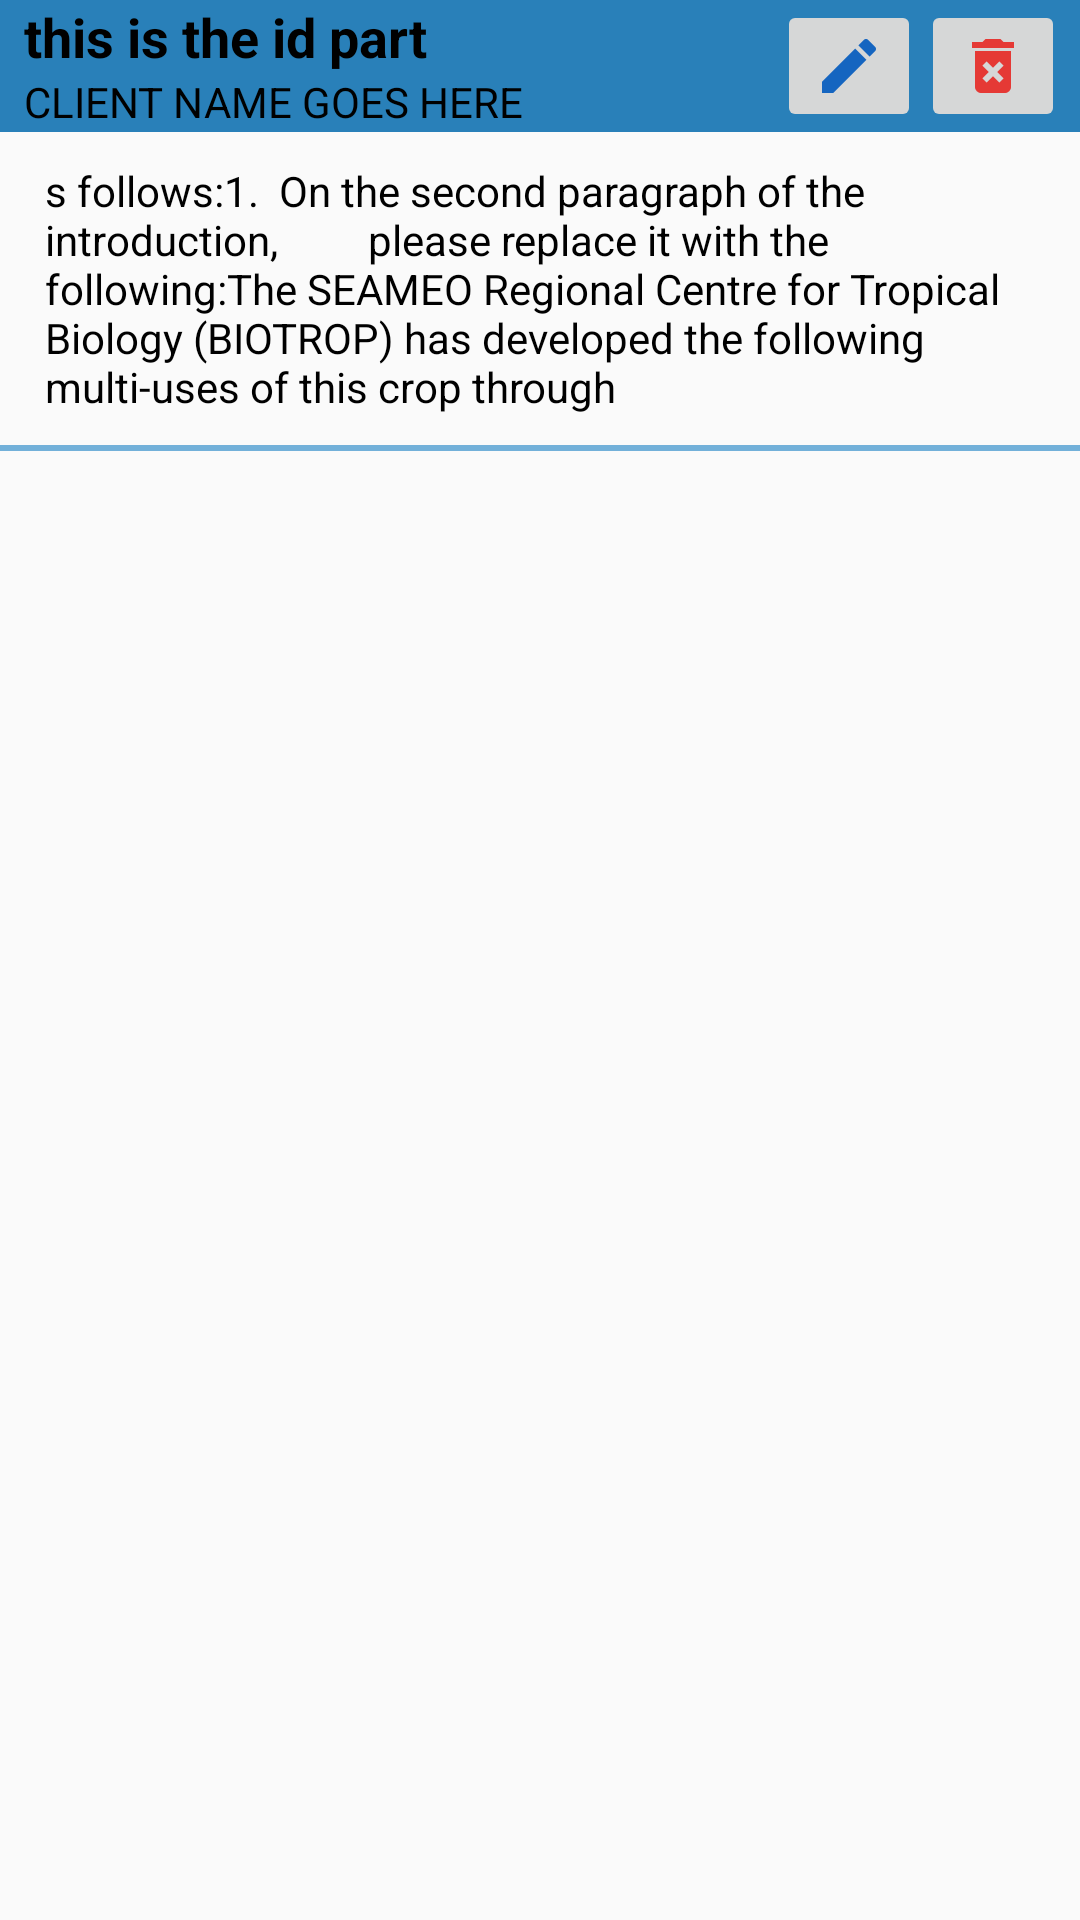

Write the Android layout XML for this screen, with the resource values it uses.
<!-- AndroidManifest.xml: application theme Theme.AppCompat.Light -->
<!-- res/layout/list_ssjde_item.xml -->
<?xml version="1.0" encoding="utf-8"?>
<LinearLayout xmlns:android="http://schemas.android.com/apk/res/android"
    android:layout_width="match_parent"
    android:layout_height="wrap_content"
    android:orientation="vertical"
    >
    <RelativeLayout
        android:layout_width="match_parent"
        android:layout_height="wrap_content"
        android:background="#2980b9"
        android:paddingLeft="8dp">

        <TextView
            android:layout_width="wrap_content"
            android:layout_height="wrap_content"
            android:textStyle="bold"
            android:textSize="18sp"
            android:id="@+id/list_ssjde_item_id"
            android:textColor="#000000"
            android:text="this is the id part"
            android:layout_alignParentTop="true"
            android:layout_alignParentLeft="true"
            android:layout_alignParentStart="true"
            />

    <ImageButton
        android:layout_width="wrap_content"
        android:layout_height="wrap_content"
        android:id="@+id/list_ssjde_item_edit"
        android:src="@drawable/ic_edit_blue_800_24dp"
        android:layout_alignParentTop="true"
        android:layout_toLeftOf="@+id/list_ssjde_item_delete"
        android:layout_toStartOf="@+id/list_ssjde_item_delete" />

    <ImageButton
        android:layout_width="wrap_content"
        android:layout_height="wrap_content"
        android:id="@+id/list_ssjde_item_delete"
        android:src="@drawable/ic_delete_forever_red_600_24dp"
        android:layout_alignParentTop="true"
        android:layout_alignParentRight="true"
        android:layout_alignParentEnd="true"
        android:layout_marginRight="5dp"/>
    <TextView
        android:layout_width="wrap_content"
        android:layout_height="wrap_content"
        android:text="CLIENT NAME GOES HERE"
        android:id="@+id/list_ssjde_item_customer"
        android:textColor="#000000"
        android:layout_below="@+id/list_ssjde_item_id"
        android:layout_alignLeft="@+id/list_ssjde_item_id"/>

    </RelativeLayout>

    <TextView
        android:layout_width="match_parent"
        android:layout_height="wrap_content"
        android:id="@+id/list_ssjde_item_items"
        android:textColor="#000000"
        android:text="s follows:1.  On the second paragraph of the introduction,
        please replace it with the following:The SEAMEO Regional Centre for Tropical
         Biology (BIOTROP) has developed the following multi-uses of this crop through"
        android:layout_below="@+id/list_ssjde_item_delete"
        android:layout_alignParentLeft="true"
        android:layout_alignParentStart="true"
        android:layout_marginTop="10dp"
        android:layout_marginBottom="10dp"
        android:paddingLeft="15dp"
        />
    <View
        android:layout_width="match_parent"
        android:layout_height="2dp"
        android:background="#72B0D9"
        android:layout_marginBottom="5dp"
        />
</LinearLayout>
<!-- resources referenced by this layout -->
<resources>
  <!-- drawable ic_delete_forever_red_600_24dp: png bitmap (drawable-hdpi, 296 bytes) -->
  <!-- drawable ic_edit_blue_800_24dp: png bitmap (drawable-hdpi, 298 bytes) -->
</resources>
